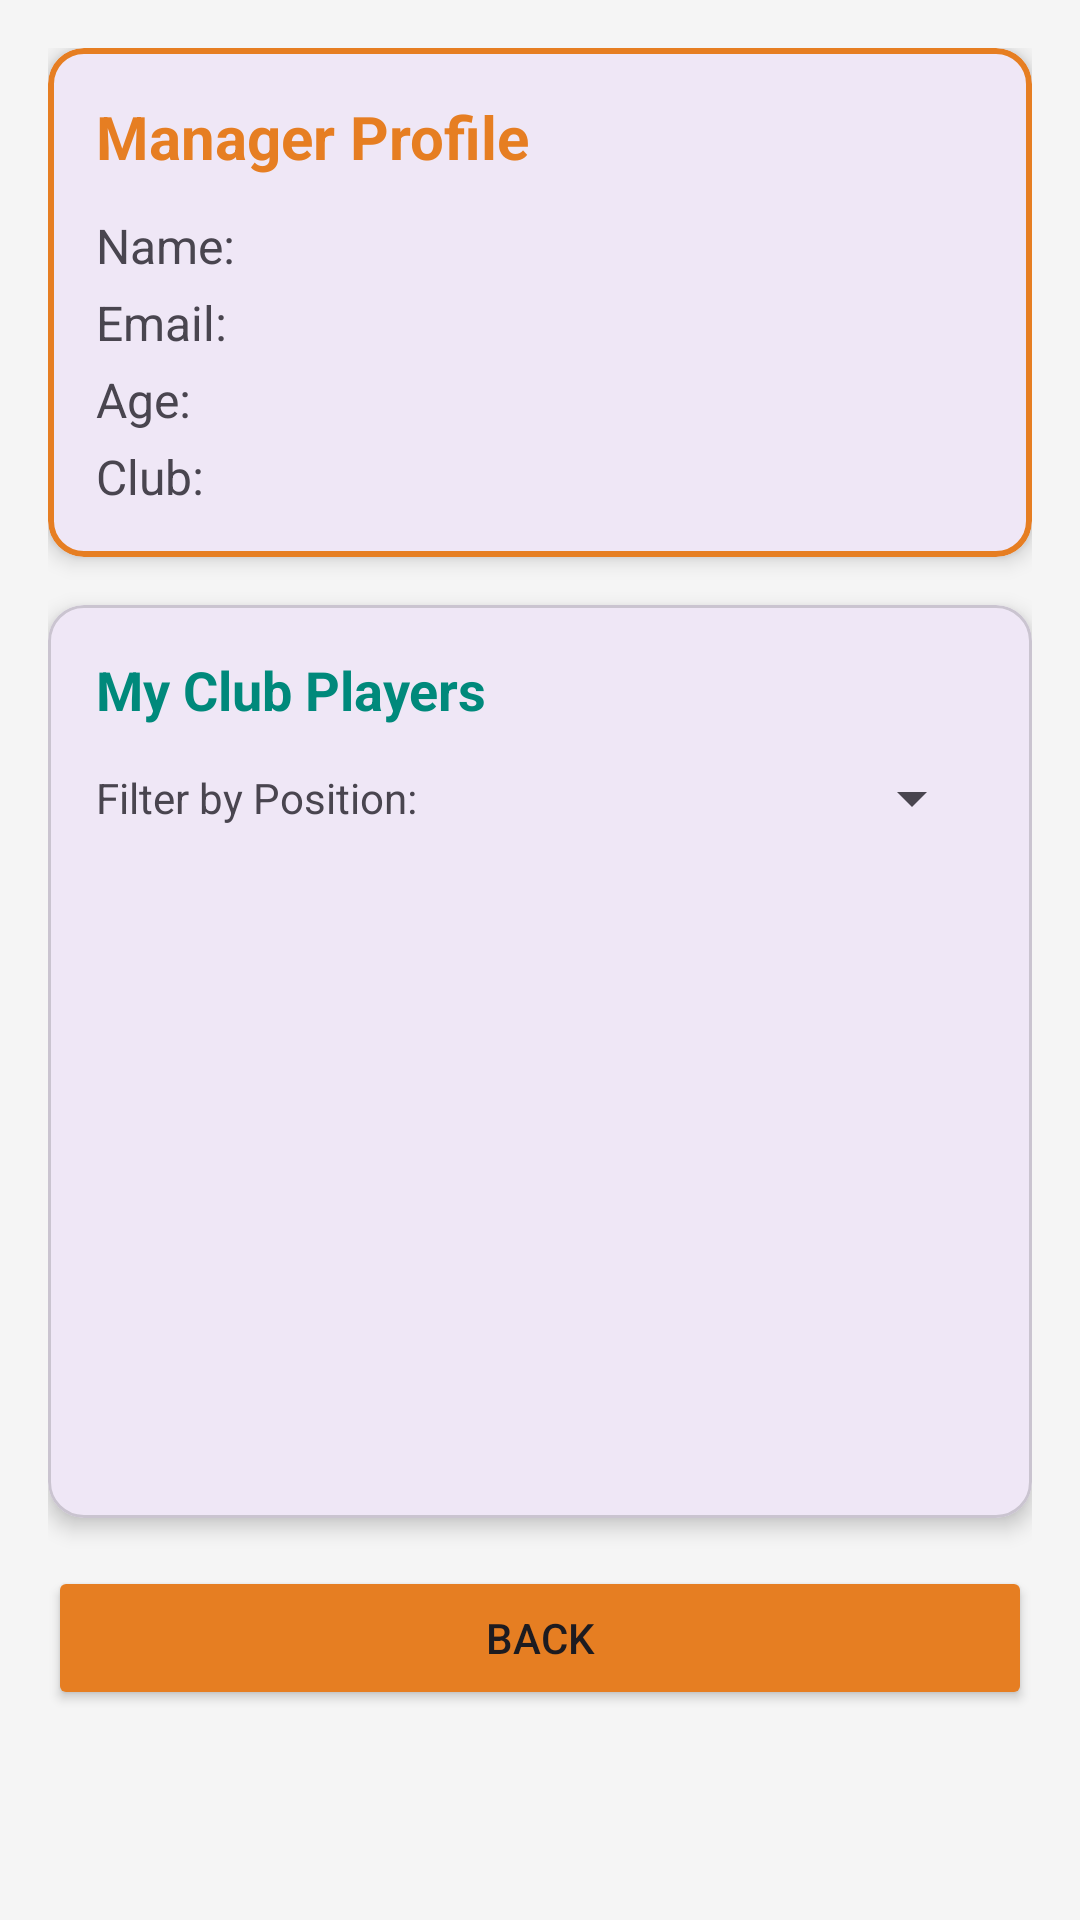

Android layout source for this screen:
<!-- AndroidManifest.xml: application theme Theme.CoachesApp_android -->
<!-- res/layout/activity_manager_profile.xml -->
<?xml version="1.0" encoding="utf-8"?>
<ScrollView xmlns:android="http://schemas.android.com/apk/res/android"
    xmlns:app="http://schemas.android.com/apk/res-auto"
    android:layout_width="match_parent"
    android:layout_height="match_parent"
    android:background="#f5f5f5">

    <LinearLayout
        android:layout_width="match_parent"
        android:layout_height="wrap_content"
        android:orientation="vertical"
        android:padding="16dp">

        
        <com.google.android.material.card.MaterialCardView
            android:layout_width="match_parent"
            android:layout_height="wrap_content"
            android:layout_marginBottom="16dp"
            app:cardCornerRadius="12dp"
            app:cardElevation="4dp"
            app:strokeWidth="2dp"
            app:strokeColor="#e67e22">

            <LinearLayout
                android:layout_width="match_parent"
                android:layout_height="wrap_content"
                android:orientation="vertical"
                android:padding="16dp">

                <TextView
                    android:layout_width="wrap_content"
                    android:layout_height="wrap_content"
                    android:text="Manager Profile"
                    android:textSize="20sp"
                    android:textStyle="bold"
                    android:textColor="#e67e22"
                    android:layout_marginBottom="12dp"/>

                <TextView
                    android:id="@+id/managerNameText"
                    android:layout_width="wrap_content"
                    android:layout_height="wrap_content"
                    android:text="Name: "
                    android:textSize="16sp"
                    android:layout_marginBottom="4dp"/>

                <TextView
                    android:id="@+id/managerEmailText"
                    android:layout_width="wrap_content"
                    android:layout_height="wrap_content"
                    android:text="Email: "
                    android:textSize="16sp"
                    android:layout_marginBottom="4dp"/>

                <TextView
                    android:id="@+id/managerAgeText"
                    android:layout_width="wrap_content"
                    android:layout_height="wrap_content"
                    android:text="Age: "
                    android:textSize="16sp"
                    android:layout_marginBottom="4dp"/>

                <TextView
                    android:id="@+id/managerClubText"
                    android:layout_width="wrap_content"
                    android:layout_height="wrap_content"
                    android:text="Club: "
                    android:textSize="16sp"/>
            </LinearLayout>
        </com.google.android.material.card.MaterialCardView>

        
        <com.google.android.material.card.MaterialCardView
            android:layout_width="match_parent"
            android:layout_height="wrap_content"
            android:layout_marginBottom="16dp"
            app:cardCornerRadius="12dp"
            app:cardElevation="4dp">

            <LinearLayout
                android:layout_width="match_parent"
                android:layout_height="wrap_content"
                android:orientation="vertical"
                android:padding="16dp">

                <TextView
                    android:id="@+id/clubPlayersTitle"
                    android:layout_width="wrap_content"
                    android:layout_height="wrap_content"
                    android:text="My Club Players"
                    android:textSize="18sp"
                    android:textStyle="bold"
                    android:textColor="#00897b"
                    android:layout_marginBottom="12dp"/>

                
                <LinearLayout
                    android:layout_width="match_parent"
                    android:layout_height="wrap_content"
                    android:orientation="horizontal"
                    android:gravity="center_vertical"
                    android:layout_marginBottom="12dp">

                    <TextView
                        android:layout_width="wrap_content"
                        android:layout_height="wrap_content"
                        android:text="Filter by Position: "
                        android:textSize="14sp"
                        android:layout_marginEnd="8dp"/>

                    <Spinner
                        android:id="@+id/positionFilterSpinner"
                        android:layout_width="0dp"
                        android:layout_height="wrap_content"
                        android:layout_weight="1"/>
                </LinearLayout>

                
                <androidx.recyclerview.widget.RecyclerView
                    android:id="@+id/clubPlayersRecyclerView"
                    android:layout_width="match_parent"
                    android:layout_height="wrap_content"
                    android:minHeight="200dp"/>

                <TextView
                    android:id="@+id/emptyPlayersText"
                    android:layout_width="match_parent"
                    android:layout_height="wrap_content"
                    android:text="No players found in your club"
                    android:textAlignment="center"
                    android:textColor="#757575"
                    android:padding="24dp"
                    android:visibility="gone"/>
            </LinearLayout>
        </com.google.android.material.card.MaterialCardView>

        <Button
            android:id="@+id/backButton"
            android:layout_width="match_parent"
            android:layout_height="wrap_content"
            android:text="Back"
            android:backgroundTint="#e67e22"/>
    </LinearLayout>
</ScrollView>
<!-- resources referenced by this layout -->
<resources>
  <style name="Theme.CoachesApp_android" parent="Base.Theme.CoachesApp_android" />
  <style name="Base.Theme.CoachesApp_android" parent="Theme.Material3.DayNight.NoActionBar">
          
      </style>
</resources>
